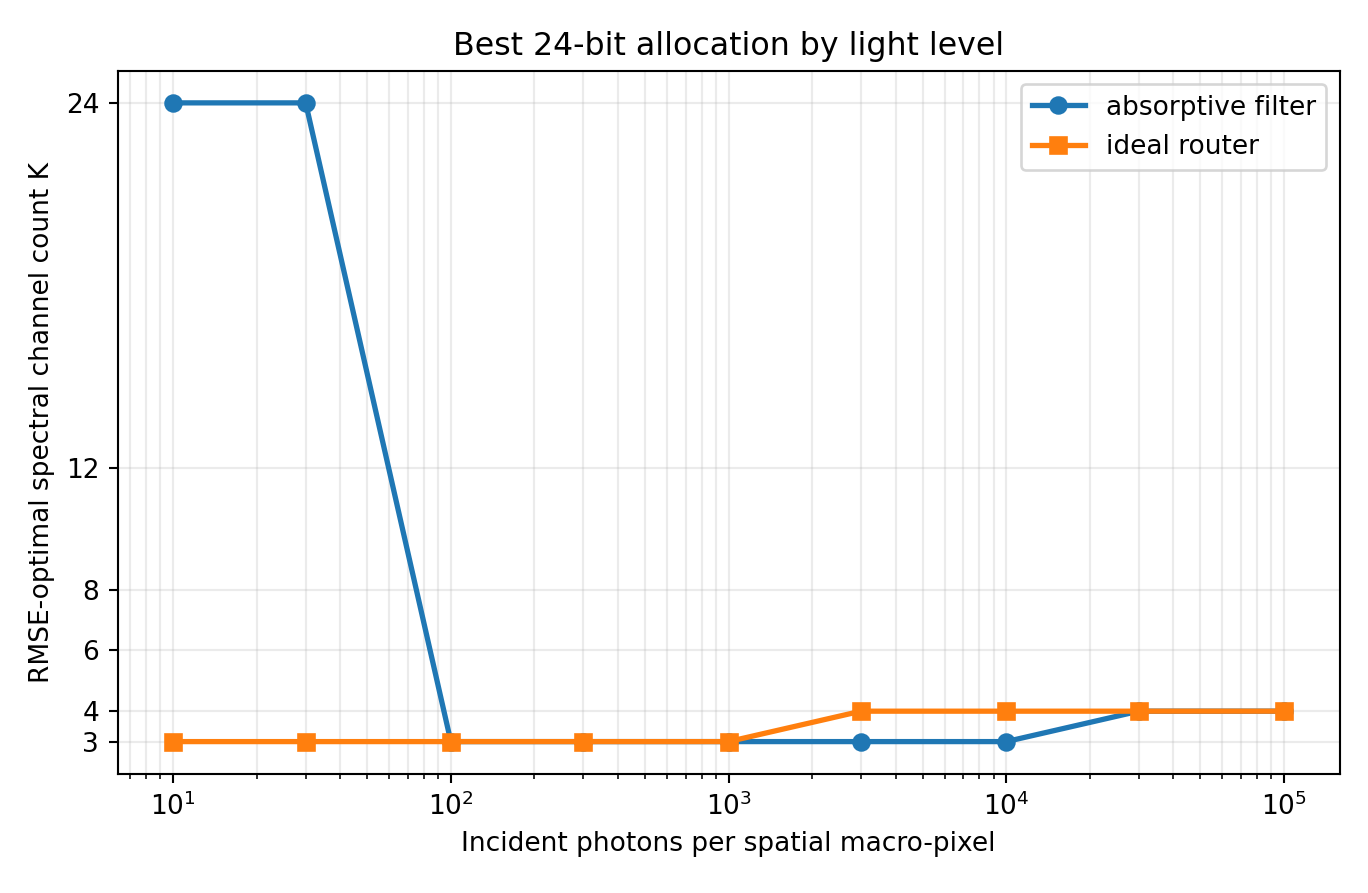

Data behind this chart, as committed beside it:
optics, photons, channels, bits, trials, spectral_rmse_mean, spectral_rmse_std, sam_deg_mean, psnr_db_mean, saturation_fraction_mean
absorptive_filter, 10, 24, 1, 5, 0.09855, 0.0003542, 62.72, 20.13, 0.0007969
absorptive_filter, 30, 24, 1, 5, 0.1024, 0.00023, 62.56, 19.79, 0.002244
absorptive_filter, 100, 3, 8, 5, 0.06307, 0.0004332, 40.14, 24, 5e-05
absorptive_filter, 300, 3, 8, 5, 0.03814, 0.0003895, 34.77, 28.37, 0.0
absorptive_filter, 1000, 3, 8, 5, 0.02335, 0.0002795, 30.66, 32.64, 0.0
absorptive_filter, 3000, 3, 8, 5, 0.01671, 5.187462388084204e-05, 29.23, 35.54, 0.0
absorptive_filter, 10000, 3, 8, 5, 0.01359, 3.197582728335666e-05, 28.7, 37.34, 0.0
absorptive_filter, 30000, 4, 6, 5, 0.01182, 1.7356051670514104e-05, 30.33, 38.55, 0.0
absorptive_filter, 100000, 4, 6, 5, 0.01098, 1.7313864527632824e-05, 30.15, 39.19, 0.0
ideal_router, 10, 3, 8, 5, 0.1066, 0.001353, 44.95, 19.45, 0.001433
ideal_router, 30, 3, 8, 5, 0.06588, 0.001191, 40.76, 23.63, 5.833333333333334e-05
ideal_router, 100, 3, 8, 5, 0.03804, 0.0006189, 34.73, 28.4, 8.333333333333334e-06
ideal_router, 300, 3, 8, 5, 0.02397, 0.0001808, 31.16, 32.41, 0.0
ideal_router, 1000, 3, 8, 5, 0.01664, 6.190392860756482e-05, 29.21, 35.58, 0.0
ideal_router, 3000, 4, 6, 5, 0.01345, 4.862019924605318e-05, 30.69, 37.43, 0.0
ideal_router, 10000, 4, 6, 5, 0.01154, 1.560453643193197e-05, 30.24, 38.75, 0.0
ideal_router, 30000, 4, 6, 5, 0.0109, 5.946138718804988e-06, 30.12, 39.25, 0.0
ideal_router, 100000, 4, 6, 5, 0.01069, 5.1476045693141455e-06, 30.07, 39.42, 0.0
